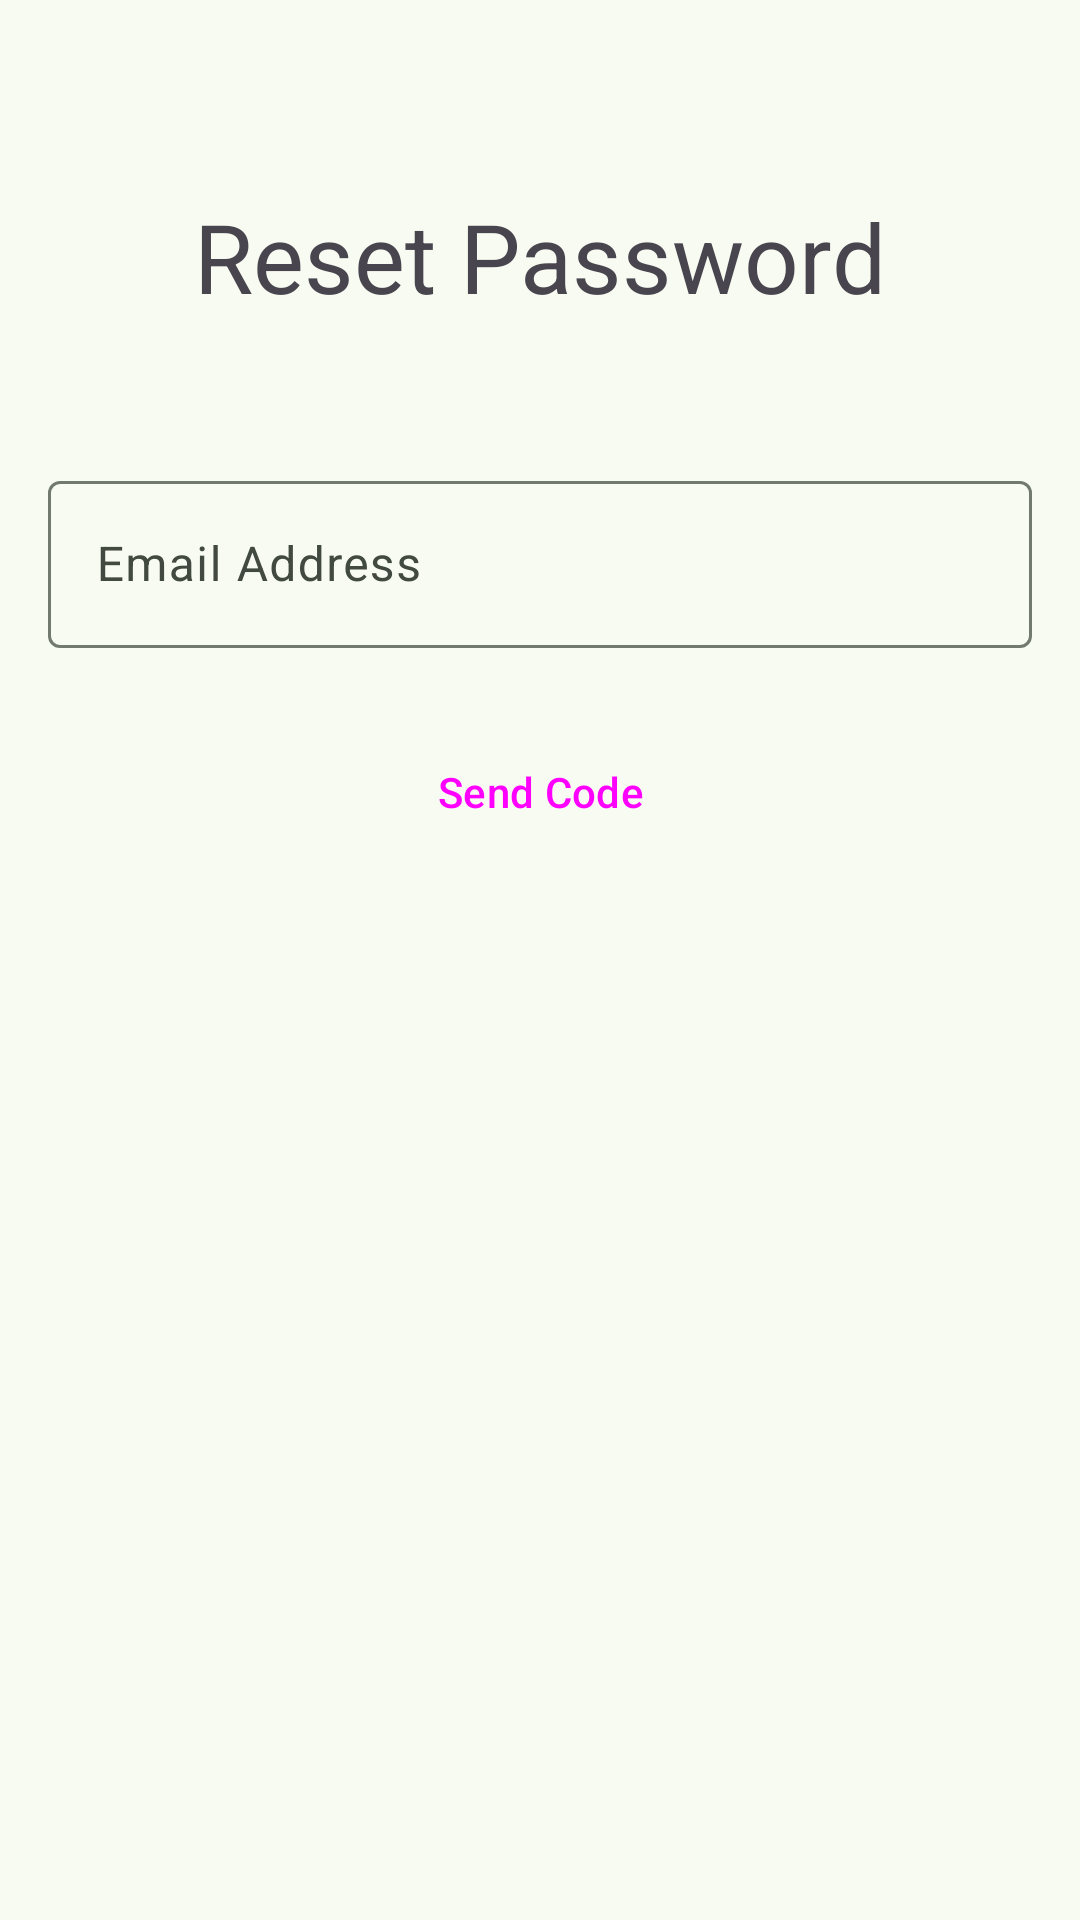

Layout XML and referenced resources for this Android screen:
<!-- AndroidManifest.xml: application theme Theme.StockTeachingSim -->
<!-- res/layout/fragment_forgot_password.xml -->
<?xml version="1.0" encoding="utf-8"?>
<LinearLayout xmlns:android="http://schemas.android.com/apk/res/android"
    xmlns:app="http://schemas.android.com/apk/res-auto"
    android:id="@+id/forgot_password"
    android:layout_width="match_parent"
    android:layout_height="match_parent"
    android:orientation="vertical"
    android:padding="16sp">

    <TextView
        android:id="@+id/forgot_title"
        android:layout_width="wrap_content"
        android:layout_height="wrap_content"
        android:layout_gravity="center"
        android:layout_marginTop="48sp"
        android:layout_marginBottom="48sp"
        android:text="@string/forgot_password_title"
        android:textSize="32sp" />

    
    <LinearLayout
        android:id="@+id/forgot_initial_layout"
        android:layout_width="match_parent"
        android:layout_height="wrap_content"
        android:orientation="vertical">

        <com.google.android.material.textfield.TextInputLayout
            android:id="@+id/forgot_email_layout"
            style="@style/Widget.Material3.TextInputLayout.OutlinedBox"
            android:layout_width="match_parent"
            android:layout_height="wrap_content"
            android:layout_marginBottom="16dp">

            <com.google.android.material.textfield.TextInputEditText
                android:id="@+id/forgot_email_input"
                android:layout_width="match_parent"
                android:layout_height="wrap_content"
                android:hint="@string/email_address_hint"
                android:inputType="textEmailAddress" />
        </com.google.android.material.textfield.TextInputLayout>

        <LinearLayout
            android:layout_width="wrap_content"
            android:layout_height="wrap_content"
            android:layout_gravity="center"
            android:orientation="horizontal">

            
            
            
            
            
            
            

            <Button
                android:id="@+id/forgot_send_code_button"
                style="@style/Widget.Material3.Button.TonalButton"
                android:layout_width="wrap_content"
                android:layout_height="wrap_content"
                android:layout_margin="8sp"
                android:text="@string/send_code_button" />
        </LinearLayout>
    </LinearLayout>

    
    <LinearLayout
        android:id="@+id/forgot_reset_layout"
        android:layout_width="match_parent"
        android:layout_height="wrap_content"
        android:orientation="vertical"
        android:visibility="gone">

        <TextView
            android:layout_width="wrap_content"
            android:layout_height="wrap_content"
            android:layout_gravity="center"
            android:layout_marginBottom="16dp"
            android:text="@string/code_expires_text"
            android:textSize="16sp" />

        <com.google.android.material.textfield.TextInputLayout
            android:id="@+id/forgot_code_layout"
            style="@style/Widget.Material3.TextInputLayout.OutlinedBox"
            android:layout_width="match_parent"
            android:layout_height="wrap_content"
            android:layout_marginBottom="16dp">

            <com.google.android.material.textfield.TextInputEditText
                android:id="@+id/forgot_code_input"
                android:layout_width="match_parent"
                android:layout_height="wrap_content"
                android:hint="@string/code_input_hint"
                android:inputType="text"/>
        </com.google.android.material.textfield.TextInputLayout>

        <com.google.android.material.textfield.TextInputLayout
            android:id="@+id/forgot_new_password_layout"
            style="@style/Widget.Material3.TextInputLayout.OutlinedBox"
            android:layout_width="match_parent"
            android:layout_height="wrap_content"
            android:layout_marginBottom="16dp"
            app:passwordToggleEnabled="true">

            <com.google.android.material.textfield.TextInputEditText
                android:id="@+id/forgot_new_password_input"
                android:layout_width="match_parent"
                android:layout_height="wrap_content"
                android:hint="@string/new_password_hint"
                android:inputType="textPassword" />
        </com.google.android.material.textfield.TextInputLayout>

        <com.google.android.material.textfield.TextInputLayout
            android:id="@+id/forgot_confirm_password_layout"
            style="@style/Widget.Material3.TextInputLayout.OutlinedBox"
            android:layout_width="match_parent"
            android:layout_height="wrap_content"
            android:layout_marginBottom="16dp"
            app:passwordToggleEnabled="true">

            <com.google.android.material.textfield.TextInputEditText
                android:id="@+id/forgot_confirm_password_input"
                android:layout_width="match_parent"
                android:layout_height="wrap_content"
                android:hint="@string/confirm_password_hint"
                android:inputType="textPassword" />
        </com.google.android.material.textfield.TextInputLayout>

        <LinearLayout
            android:layout_width="wrap_content"
            android:layout_height="wrap_content"
            android:layout_gravity="center"
            android:orientation="horizontal">

            
            
            
            
            
            
            

            <Button
                android:id="@+id/forgot_resend_button"
                style="@style/Widget.Material3.Button.TextButton"
                android:layout_width="wrap_content"
                android:layout_height="wrap_content"
                android:layout_margin="8sp"
                android:text="@string/resend_code_button" />

            <Button
                android:id="@+id/forgot_reset_button"
                style="@style/Widget.Material3.Button.TonalButton"
                android:layout_width="wrap_content"
                android:layout_height="wrap_content"
                android:layout_margin="8sp"
                android:text="@string/reset_password_button" />
        </LinearLayout>

    </LinearLayout>
</LinearLayout>
<!-- resources referenced by this layout -->
<resources>
  <string name="code_expires_text">Code expires in: 10:00</string>
  <string name="code_input_hint">Enter Code</string>
  <string name="confirm_password_hint">Confirm Password</string>
  <string name="email_address_hint">Email Address</string>
  <string name="forgot_password_title">Reset Password</string>
  <string name="new_password_hint">New Password</string>
  <string name="resend_code_button">Resend Code</string>
  <string name="reset_password_button">Reset Password</string>
  <string name="send_code_button">Send Code</string>
  <style name="Theme.StockTeachingSim" parent="Base.Theme.StockTeachingSim" />
  <color name="my_light_primary">#3C6939</color>
  <color name="my_light_onPrimary">#FFFFFF</color>
  <color name="my_light_primaryContainer">#BCF0B4</color>
  <color name="my_light_onPrimaryContainer">#002203</color>
  <color name="my_light_secondary">#53634F</color>
  <color name="my_light_onSecondary">#FFFFFF</color>
  <color name="my_light_secondaryContainer">#D6E8CE</color>
  <color name="my_light_onSecondaryContainer">#111F0F</color>
  <color name="my_light_tertiary">#38656A</color>
  <color name="my_light_onTertiary">#FFFFFF</color>
  <color name="my_light_tertiaryContainer">#BCEBF0</color>
  <color name="my_light_onTertiaryContainer">#002023</color>
  <color name="my_light_error">#BA1A1A</color>
  <color name="my_light_onError">#FFFFFF</color>
  <color name="my_light_errorContainer">#FFDAD6</color>
  <color name="my_light_onErrorContainer">#410002</color>
  <color name="my_light_background">#F7FBF1</color>
  <color name="my_light_onBackground">#191D17</color>
  <color name="my_light_surface">#F7FBF1</color>
  <color name="my_light_onSurface">#191D17</color>
  <color name="my_light_surfaceVariant">#DEE5D8</color>
  <color name="my_light_onSurfaceVariant">#424940</color>
  <color name="my_light_outline">#72796F</color>
  <color name="my_light_outlineVariant">#C2C9BD</color>
  <color name="my_light_inverseSurface">#2D322C</color>
  <color name="my_light_inverseOnSurface">#EFF2E9</color>
  <color name="my_light_inversePrimary">#A1D399</color>
  <color name="my_light_primaryFixed">#BCF0B4</color>
  <color name="my_light_onPrimaryFixed">#002203</color>
  <color name="my_light_primaryFixedDim">#A1D399</color>
  <color name="my_light_onPrimaryFixedVariant">#245023</color>
  <color name="my_light_secondaryFixed">#D6E8CE</color>
  <color name="my_light_onSecondaryFixed">#111F0F</color>
  <color name="my_light_secondaryFixedDim">#BACCB3</color>
  <color name="my_light_onSecondaryFixedVariant">#3B4B38</color>
  <color name="my_light_tertiaryFixed">#BCEBF0</color>
  <color name="my_light_onTertiaryFixed">#002023</color>
  <color name="my_light_tertiaryFixedDim">#A0CFD4</color>
  <color name="my_light_onTertiaryFixedVariant">#1E4D52</color>
  <color name="my_light_surfaceDim">#D8DBD2</color>
  <color name="my_light_surfaceBright">#F7FBF1</color>
  <color name="my_light_surfaceContainerLowest">#FFFFFF</color>
  <color name="my_light_surfaceContainerLow">#F1F5EB</color>
  <color name="my_light_surfaceContainer">#ECEFE6</color>
  <color name="my_light_surfaceContainerHigh">#E6E9E0</color>
  <color name="my_light_surfaceContainerHighest">#E0E4DB</color>
</resources>
